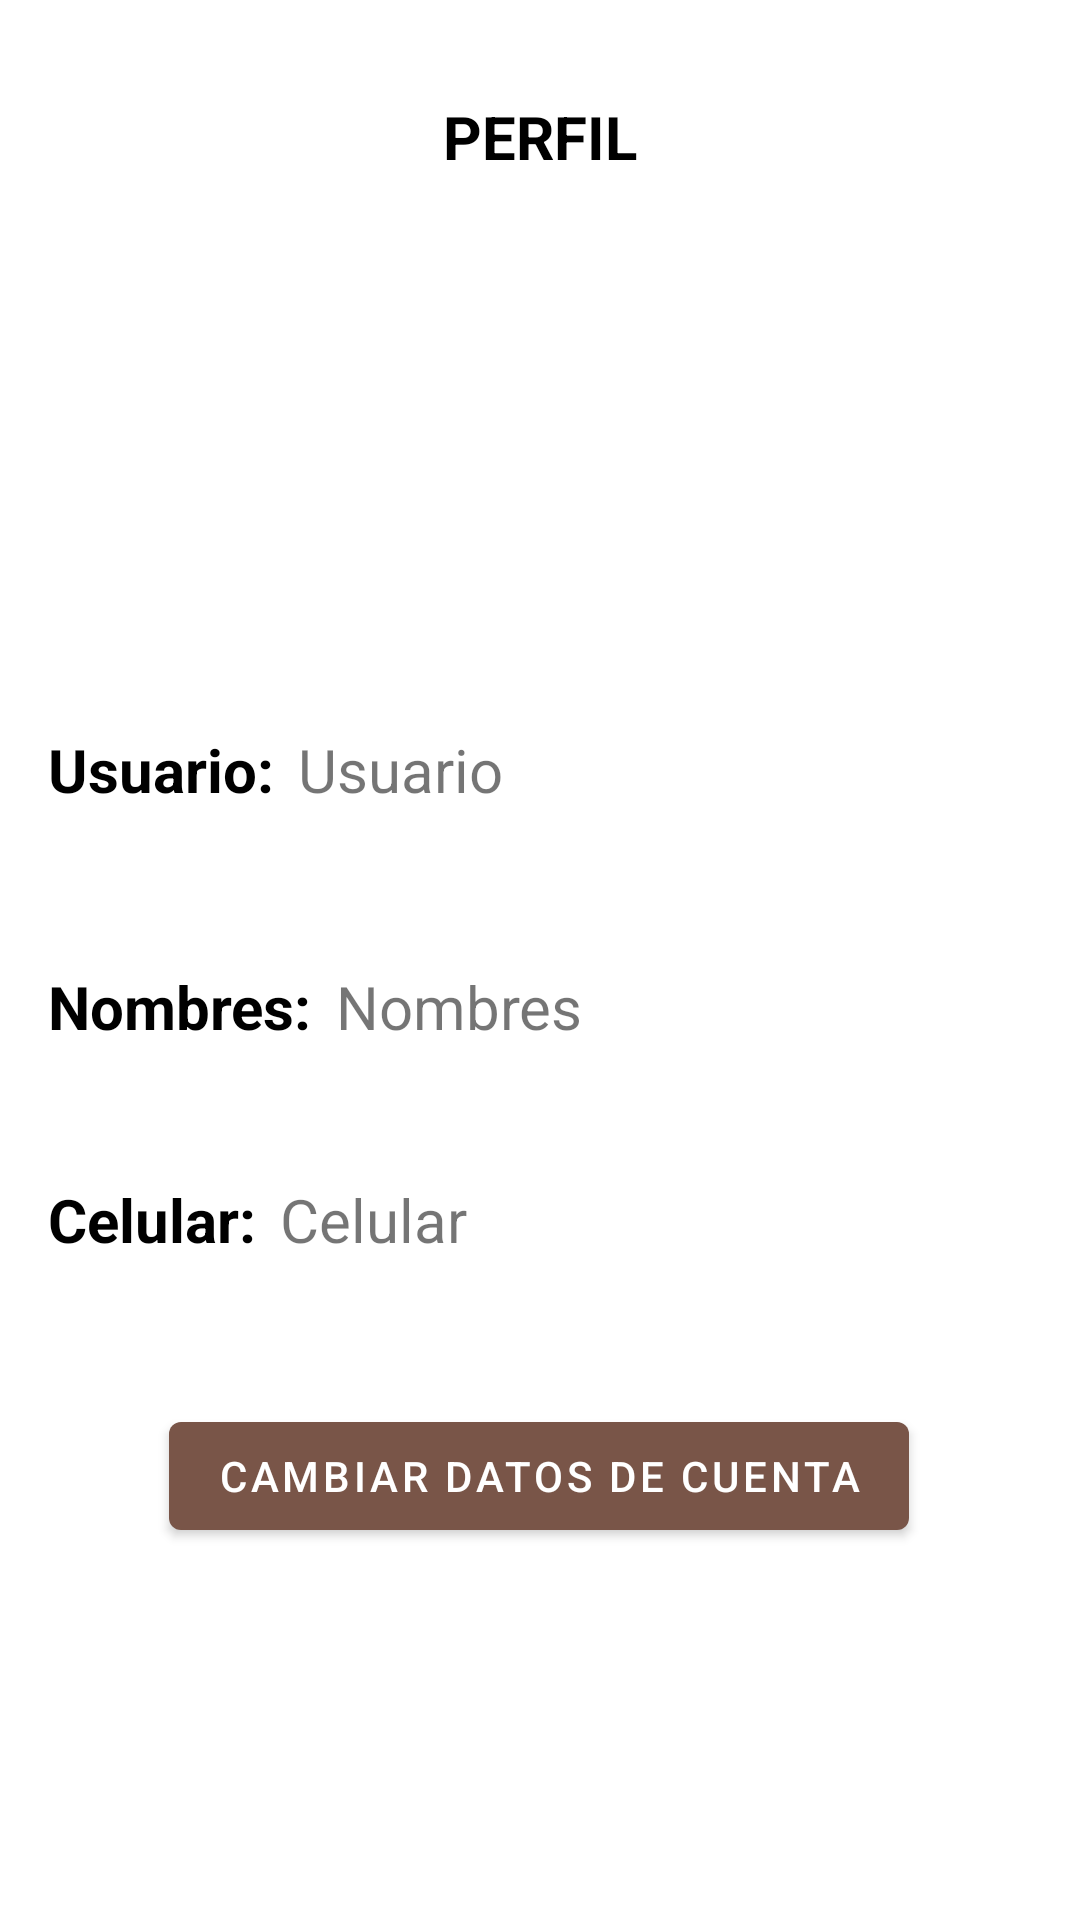

The Android layout XML behind this screen, and the referenced resources:
<!-- AndroidManifest.xml: application theme Theme.Bustransport -->
<!-- res/layout/fragment_profile.xml -->
<?xml version="1.0" encoding="utf-8"?>
<ScrollView xmlns:android="http://schemas.android.com/apk/res/android"
    xmlns:app="http://schemas.android.com/apk/res-auto"
    xmlns:tools="http://schemas.android.com/tools"
    android:layout_width="match_parent"
    android:layout_height="match_parent"
    android:fillViewport="true">

    <androidx.constraintlayout.widget.ConstraintLayout
        android:layout_width="match_parent"
        android:layout_height="wrap_content"
        tools:context=".ui.profile.ProfileFragment">

        <TextView
            android:id="@+id/profile_text_view"
            style="@style/TextViewTitle"
            android:layout_width="wrap_content"
            android:layout_height="wrap_content"
            android:layout_marginTop="32dp"
            android:text="@string/profile"
            app:layout_constraintEnd_toEndOf="parent"
            app:layout_constraintStart_toStartOf="parent"
            app:layout_constraintTop_toTopOf="parent" />

        <TextView
            android:id="@+id/username_text_view"
            style="@style/TextViewTitle"
            android:layout_width="wrap_content"
            android:layout_height="wrap_content"
            android:layout_marginStart="16dp"
            android:layout_marginTop="184dp"
            android:text="@string/Username"
            app:layout_constraintStart_toStartOf="parent"
            app:layout_constraintTop_toBottomOf="@+id/profile_text_view" />

        <TextView
            android:id="@+id/name_text_view"
            style="@style/TextViewTitle"
            android:layout_width="wrap_content"
            android:layout_height="wrap_content"
            android:layout_marginStart="16dp"
            android:layout_marginTop="52dp"
            android:text="@string/name"
            app:layout_constraintStart_toStartOf="parent"
            app:layout_constraintTop_toBottomOf="@+id/username_text_view" />

        <TextView
            android:id="@+id/phone_text_view"
            style="@style/TextViewTitle"
            android:layout_width="wrap_content"
            android:layout_height="wrap_content"
            android:layout_marginStart="16dp"
            android:layout_marginTop="44dp"
            android:text="@string/phone"
            app:layout_constraintStart_toStartOf="parent"
            app:layout_constraintTop_toBottomOf="@+id/name_text_view" />

        <Button
            android:id="@+id/change_account_button"
            android:layout_width="wrap_content"
            android:layout_height="wrap_content"
            android:layout_marginTop="48dp"
            android:text="@string/change_account"
            app:layout_constraintEnd_toEndOf="parent"
            app:layout_constraintHorizontal_bias="0.496"
            app:layout_constraintStart_toStartOf="parent"
            app:layout_constraintTop_toBottomOf="@+id/phone_text_view" />

        <ImageView
            android:id="@+id/avatarUser_imageView"
            android:layout_width="114dp"
            android:layout_height="108dp"
            android:contentDescription="@string/avatar_imageView"
            android:src="@drawable/ic_person"
            app:layout_constraintBottom_toTopOf="@+id/username_text_view"
            app:layout_constraintEnd_toEndOf="parent"
            app:layout_constraintStart_toStartOf="parent"
            app:layout_constraintTop_toBottomOf="@+id/profile_text_view" />

        <TextView
            android:id="@+id/name_profile_text_view"
            android:layout_width="0dp"
            android:layout_height="wrap_content"
            android:layout_marginStart="8dp"
            android:layout_marginTop="184dp"
            android:layout_marginEnd="8dp"
            android:text="@string/name_profile"
            android:textSize="20sp"
            app:layout_constraintEnd_toEndOf="parent"
            app:layout_constraintHorizontal_bias="0.121"
            app:layout_constraintStart_toEndOf="@+id/username_text_view"
            app:layout_constraintTop_toBottomOf="@+id/profile_text_view" />

        <TextView
            android:id="@+id/username_profile_text_view2"
            android:layout_width="0dp"
            android:layout_height="wrap_content"
            android:layout_marginStart="8dp"
            android:layout_marginTop="52dp"
            android:layout_marginEnd="8dp"
            android:text="@string/username"
            android:textSize="20sp"
            app:layout_constraintEnd_toEndOf="parent"
            app:layout_constraintHorizontal_bias="1.0"
            app:layout_constraintStart_toEndOf="@+id/name_text_view"
            app:layout_constraintTop_toBottomOf="@+id/username_text_view" />

        <TextView
            android:id="@+id/phone_profile_text_view"
            android:layout_width="0dp"
            android:layout_height="wrap_content"
            android:layout_marginStart="8dp"
            android:layout_marginTop="44dp"
            android:layout_marginEnd="8dp"
            android:text="@string/phone_profile"
            android:textSize="20sp"
            app:layout_constraintEnd_toEndOf="parent"
            app:layout_constraintHorizontal_bias="0.0"
            app:layout_constraintStart_toEndOf="@+id/phone_text_view"
            app:layout_constraintTop_toBottomOf="@+id/name_text_view" />

    </androidx.constraintlayout.widget.ConstraintLayout>
</ScrollView>
<!-- resources referenced by this layout -->
<resources>
  <string name="Username">Usuario:</string>
  <string name="avatar_imageView">imagen</string>
  <string name="change_account">Cambiar datos de cuenta</string>
  <string name="name">Nombres:</string>
  <string name="name_profile">Usuario</string>
  <string name="phone">Celular:</string>
  <string name="phone_profile">Celular</string>
  <string name="profile">PERFIL</string>
  <string name="username">Nombres</string>
  <style name="TextViewTitle">
          <item name="android:textColor">@color/black</item>
          <item name="android:textSize">20sp</item>
          <item name="android:textStyle">bold</item>
      </style>
  <style name="Theme.Bustransport" parent="Theme.MaterialComponents.DayNight.DarkActionBar">
          
          <item name="colorPrimary">@color/primary</item>
          <item name="colorPrimaryVariant">@color/primary_dark</item>
          <item name="colorOnPrimary">@color/white</item>
          
          <item name="colorSecondary">@color/dodgerblue</item>
          <item name="colorSecondaryVariant">@color/teal_700</item>
          <item name="colorOnSecondary">@color/black</item>
          
          <item name="android:statusBarColor" tools:targetApi="l">?attr/colorPrimaryVariant</item>
          
      </style>
  <item name="black" type="color">#000000</item>
  <color name="primary">#795548</color>
  <color name="primary_dark">#5D4037</color>
  <color name="white">#FFFFFFFF</color>
  <item name="dodgerblue" type="color">#1e90ff</item>
  <color name="teal_700">#FF018786</color>
</resources>
